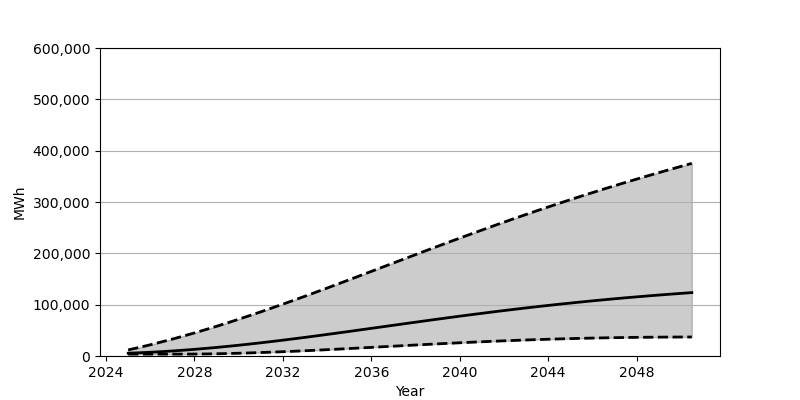

The data file committed next to this chart (first rows):
Date, Low, Base, High
2025-01-01, 3648, 5455, 11863
2025-07-01, 3648, 6272, 16726
2026-01-01, 3648, 7270, 21868
2026-07-01, 3648, 8444, 27276
2027-01-01, 3650, 9786, 32937
2027-07-01, 3667, 11292, 38834
2028-01-01, 3796, 12948, 44966
2028-07-01, 4041, 14754, 51317
2029-01-01, 4391, 16696, 57886
2029-07-01, 4841, 18770, 64643
2030-01-01, 5386, 20965, 71599
2030-07-01, 6016, 23284, 78726
2031-01-01, 6729, 25705, 86007
2031-07-01, 7512, 28225, 93443
2032-01-01, 8365, 30832, 101014
2032-07-01, 9279, 33526, 108710
2033-01-01, 10246, 36284, 116503
2033-07-01, 11265, 39108, 124400
2034-01-01, 12320, 41988, 132373
2034-07-01, 13410, 44909, 140414
2035-01-01, 14524, 47863, 148514
2035-07-01, 15661, 50851, 156651
2036-01-01, 16809, 53850, 164809
2036-07-01, 17965, 56863, 172985
2037-01-01, 19124, 59877, 181162
2037-07-01, 20275, 62877, 189329
2038-01-01, 21417, 65868, 197477
2038-07-01, 22541, 68839, 205592
2039-01-01, 23644, 71777, 213659
2039-07-01, 24722, 74688, 221677
2040-01-01, 25767, 77549, 229635
2040-07-01, 26781, 80368, 237521
2041-01-01, 27756, 83145, 245336
2041-07-01, 28689, 85857, 253069
2042-01-01, 29575, 88513, 260712
2042-07-01, 30422, 91111, 268259
2043-01-01, 31215, 93641, 275717
2043-07-01, 31959, 96109, 283067
2044-01-01, 32653, 98505, 290314
2044-07-01, 33299, 100835, 297465
2045-01-01, 33883, 103093, 304505
2045-07-01, 34420, 105285, 311445
2046-01-01, 34906, 107408, 318275
2046-07-01, 35339, 109457, 325008
2047-01-01, 35719, 111436, 331624
2047-07-01, 36048, 113356, 338152
2048-01-01, 36326, 115202, 344572
2048-07-01, 36559, 116984, 350895
2049-01-01, 36740, 118707, 357121
2049-07-01, 36880, 120362, 363259
2050-01-01, 36975, 121962, 369301
2050-07-01, 37030, 123503, 375266
